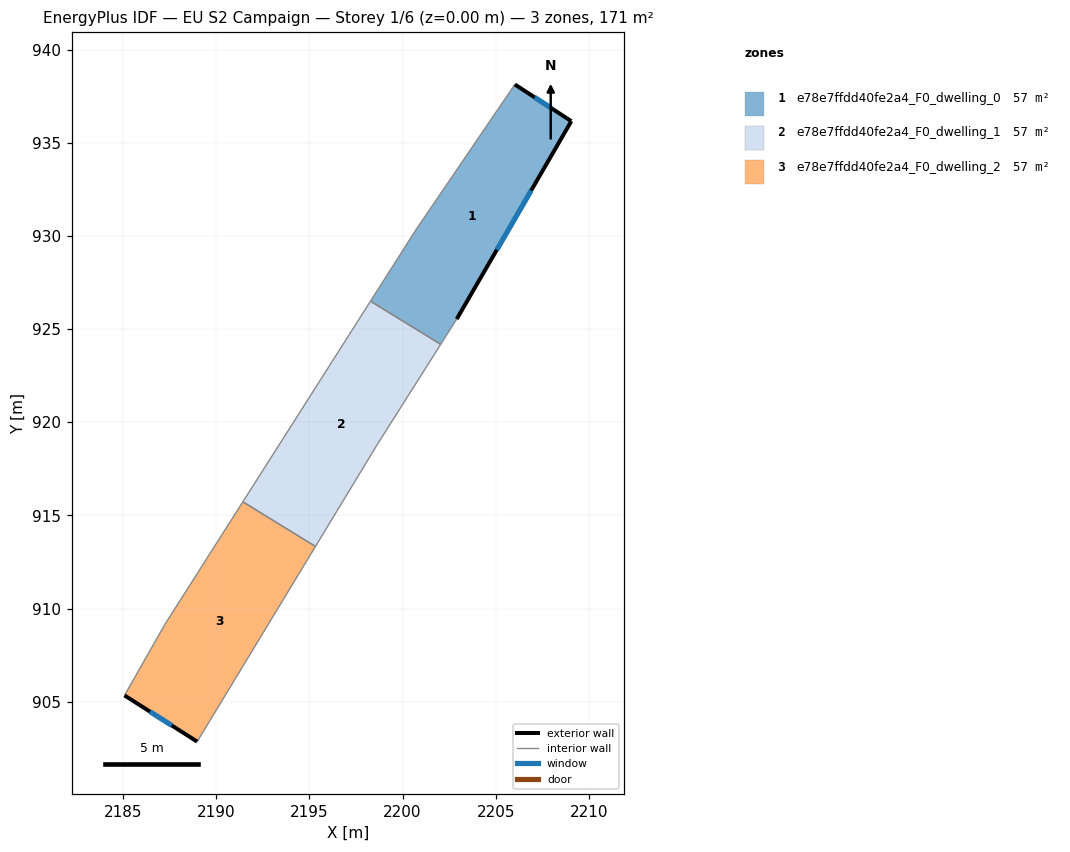
=== STOREY PLAN SPEC (per zone: floor XY polygon, exterior-wall plan segments, windows/doors) ===
zone 1: e78e7ffdd40fe2a4_F0_dwelling_0  (57.0 m²)
  floor: (2209.05, 936.16) (2202.90, 925.54) (2202.04, 924.18) (2198.28, 926.49) (2200.69, 930.30) (2206.02, 938.13)
  exterior wall: (2209.05, 936.16) – (2206.02, 938.13)  [3.6 m]
    window: (2207.99, 936.85) – (2207.09, 937.44)  [1.0 m²]
  exterior wall: (2202.90, 925.54) – (2209.05, 936.16)  [12.3 m]
    window: (2205.06, 929.26) – (2206.90, 932.43)  [3.3 m²]
  interior walls: 4
zone 2: e78e7ffdd40fe2a4_F0_dwelling_1  (57.0 m²)
  floor: (2202.04, 924.18) (2198.65, 918.83) (2195.32, 913.33) (2191.43, 915.73) (2198.28, 926.49)
  interior walls: 5
zone 3: e78e7ffdd40fe2a4_F0_dwelling_2  (57.0 m²)
  floor: (2195.32, 913.33) (2188.97, 902.86) (2185.07, 905.34) (2187.23, 909.14) (2191.43, 915.73)
  exterior wall: (2185.07, 905.34) – (2188.97, 902.86)  [4.6 m]
    window: (2186.44, 904.47) – (2187.61, 903.73)  [1.2 m²]
  interior walls: 4

=== DERIVED (storey summary) ===
Building: EU S2 Campaign
Storey: 1 of 6  (floor level z = 0.00 m)
Storey gross floor area: 171.0 m²
Zones on this storey: 3
  - e78e7ffdd40fe2a4_F0_dwelling_0: floor 57.0 m²; exterior wall 15.9 m (47.7 m²); 2 window(s) 4.3 m²; WWR 8.9%
  - e78e7ffdd40fe2a4_F0_dwelling_1: floor 57.0 m²
  - e78e7ffdd40fe2a4_F0_dwelling_2: floor 57.0 m²; exterior wall 4.6 m (13.9 m²); 1 window(s) 1.2 m²; WWR 8.9%
Zone adjacency (shared interzone walls):
  - e78e7ffdd40fe2a4_F0_dwelling_0 ↔ e78e7ffdd40fe2a4_F0_dwelling_1
  - e78e7ffdd40fe2a4_F0_dwelling_1 ↔ e78e7ffdd40fe2a4_F0_dwelling_2